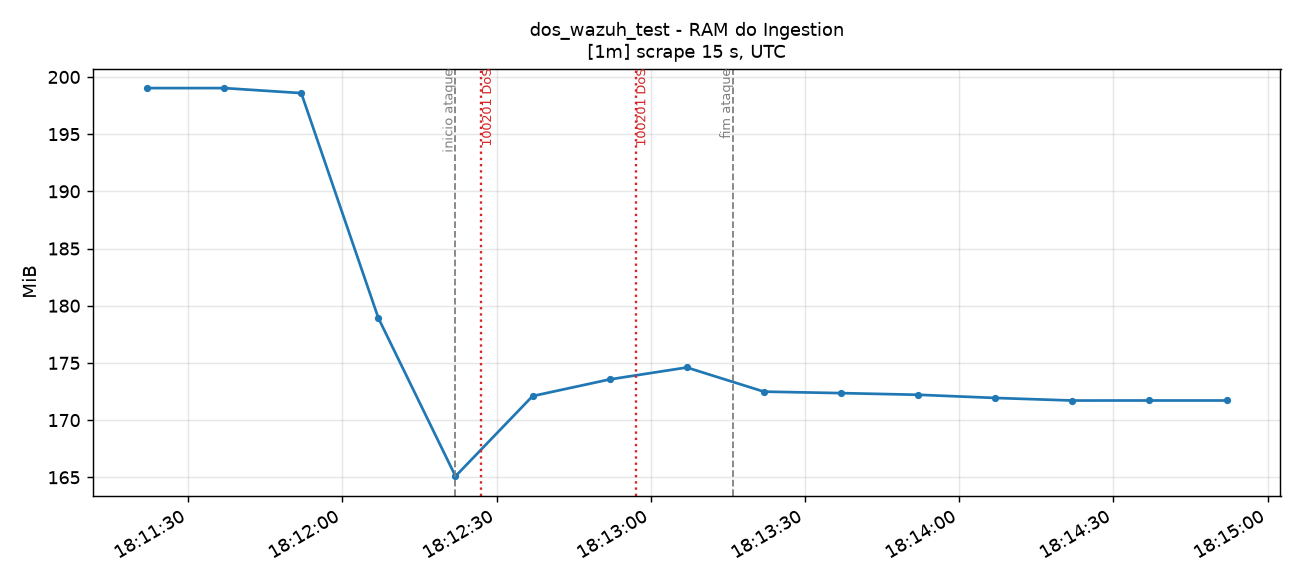

Source data for this figure (header and first rows):
time_utc, serie, valor
2026-11-14T18:11:22+00:00, container=ingestion-pt-aveiro-dc1-r01-n0…, 199
2026-11-14T18:11:37+00:00, container=ingestion-pt-aveiro-dc1-r01-n0…, 199
2026-11-14T18:11:52+00:00, container=ingestion-pt-aveiro-dc1-r01-n0…, 198.6
2026-11-14T18:12:07+00:00, container=ingestion-pt-aveiro-dc1-r01-n0…, 178.9
2026-11-14T18:12:22+00:00, container=ingestion-pt-aveiro-dc1-r01-n0…, 165.1
2026-11-14T18:12:37+00:00, container=ingestion-pt-aveiro-dc1-r01-n0…, 172.1
2026-11-14T18:12:52+00:00, container=ingestion-pt-aveiro-dc1-r01-n0…, 173.6
2026-11-14T18:13:07+00:00, container=ingestion-pt-aveiro-dc1-r01-n0…, 174.6
2026-11-14T18:13:22+00:00, container=ingestion-pt-aveiro-dc1-r01-n0…, 172.5
2026-11-14T18:13:37+00:00, container=ingestion-pt-aveiro-dc1-r01-n0…, 172.4
2026-11-14T18:13:52+00:00, container=ingestion-pt-aveiro-dc1-r01-n0…, 172.2
2026-11-14T18:14:07+00:00, container=ingestion-pt-aveiro-dc1-r01-n0…, 171.9
2026-11-14T18:14:22+00:00, container=ingestion-pt-aveiro-dc1-r01-n0…, 171.7
2026-11-14T18:14:37+00:00, container=ingestion-pt-aveiro-dc1-r01-n0…, 171.7
2026-11-14T18:14:52+00:00, container=ingestion-pt-aveiro-dc1-r01-n0…, 171.7
